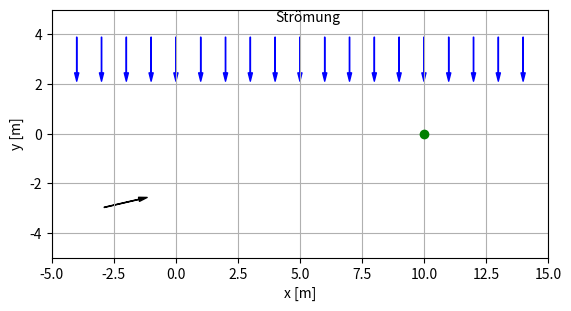

Generate this figure with matplotlib: (Note: this script raises an exception after producing the figure.)
import numpy as np
import matplotlib as mpl
import matplotlib.pyplot as plt
import matplotlib.animation

vw_abs=1
ratio=2
vb_abs=vw_abs*ratio
dt=0.05
t_max=300
ziel=np.array([10,0])

r0=np.array([-3,-3])

vw=np.array([0,-vw_abs])

epsilon = vb_abs * dt

t=[0]
r=[r0]
v=[]

while True:
    delta=ziel-r[-1]
    v_akt=vb_abs*delta/np.linalg.norm(delta)
    v.append(v_akt)
    if t[-1]>t_max or np.linalg.norm(delta)<epsilon:

        break
    v_full=v_akt+vw
    r_new=r[-1]+v_full*dt
    r.append(r_new)
    t.append(t[-1]+dt)

fig = plt.figure()
ax = fig.add_subplot(1, 1, 1)
ax.set_xlabel('x [m]')
ax.set_ylabel('y [m]')
ax.set_xlim(-5, 15)
ax.set_ylim(-5, 5)
ax.set_aspect('equal')
ax.grid()

_,=ax.plot(ziel[0],ziel[1],'o',color='green')
boot,=ax.plot([], [], 'o', color='red')

style = mpl.patches.ArrowStyle.Simple(head_length=6,
                                      head_width=3)
arrow_v = mpl.patches.FancyArrowPatch((0, 0), (0, 0),
                                      color='black',arrowstyle=style)

for i in range(19):
    x=mpl.patches.FancyArrowPatch((i-4,4), (i-4, 2),
                                  color='blue',arrowstyle=style)
    ax.add_artist(x)

ax.text(0.45, 0.95,"Strömung", transform=ax.transAxes)
ax.add_artist(arrow_v)

def update(n):
    arrow_v.set_positions(r[n],r[n]+v[n])
    boot.set_data(r[n])
    return arrow_v,boot

ani = mpl.animation.FuncAnimation(fig, update, interval=30,
                                  frames=len(t), blit=True,repeat=False)
#ani.save("boot_kurve.gif",fps=30)
plt.show()




